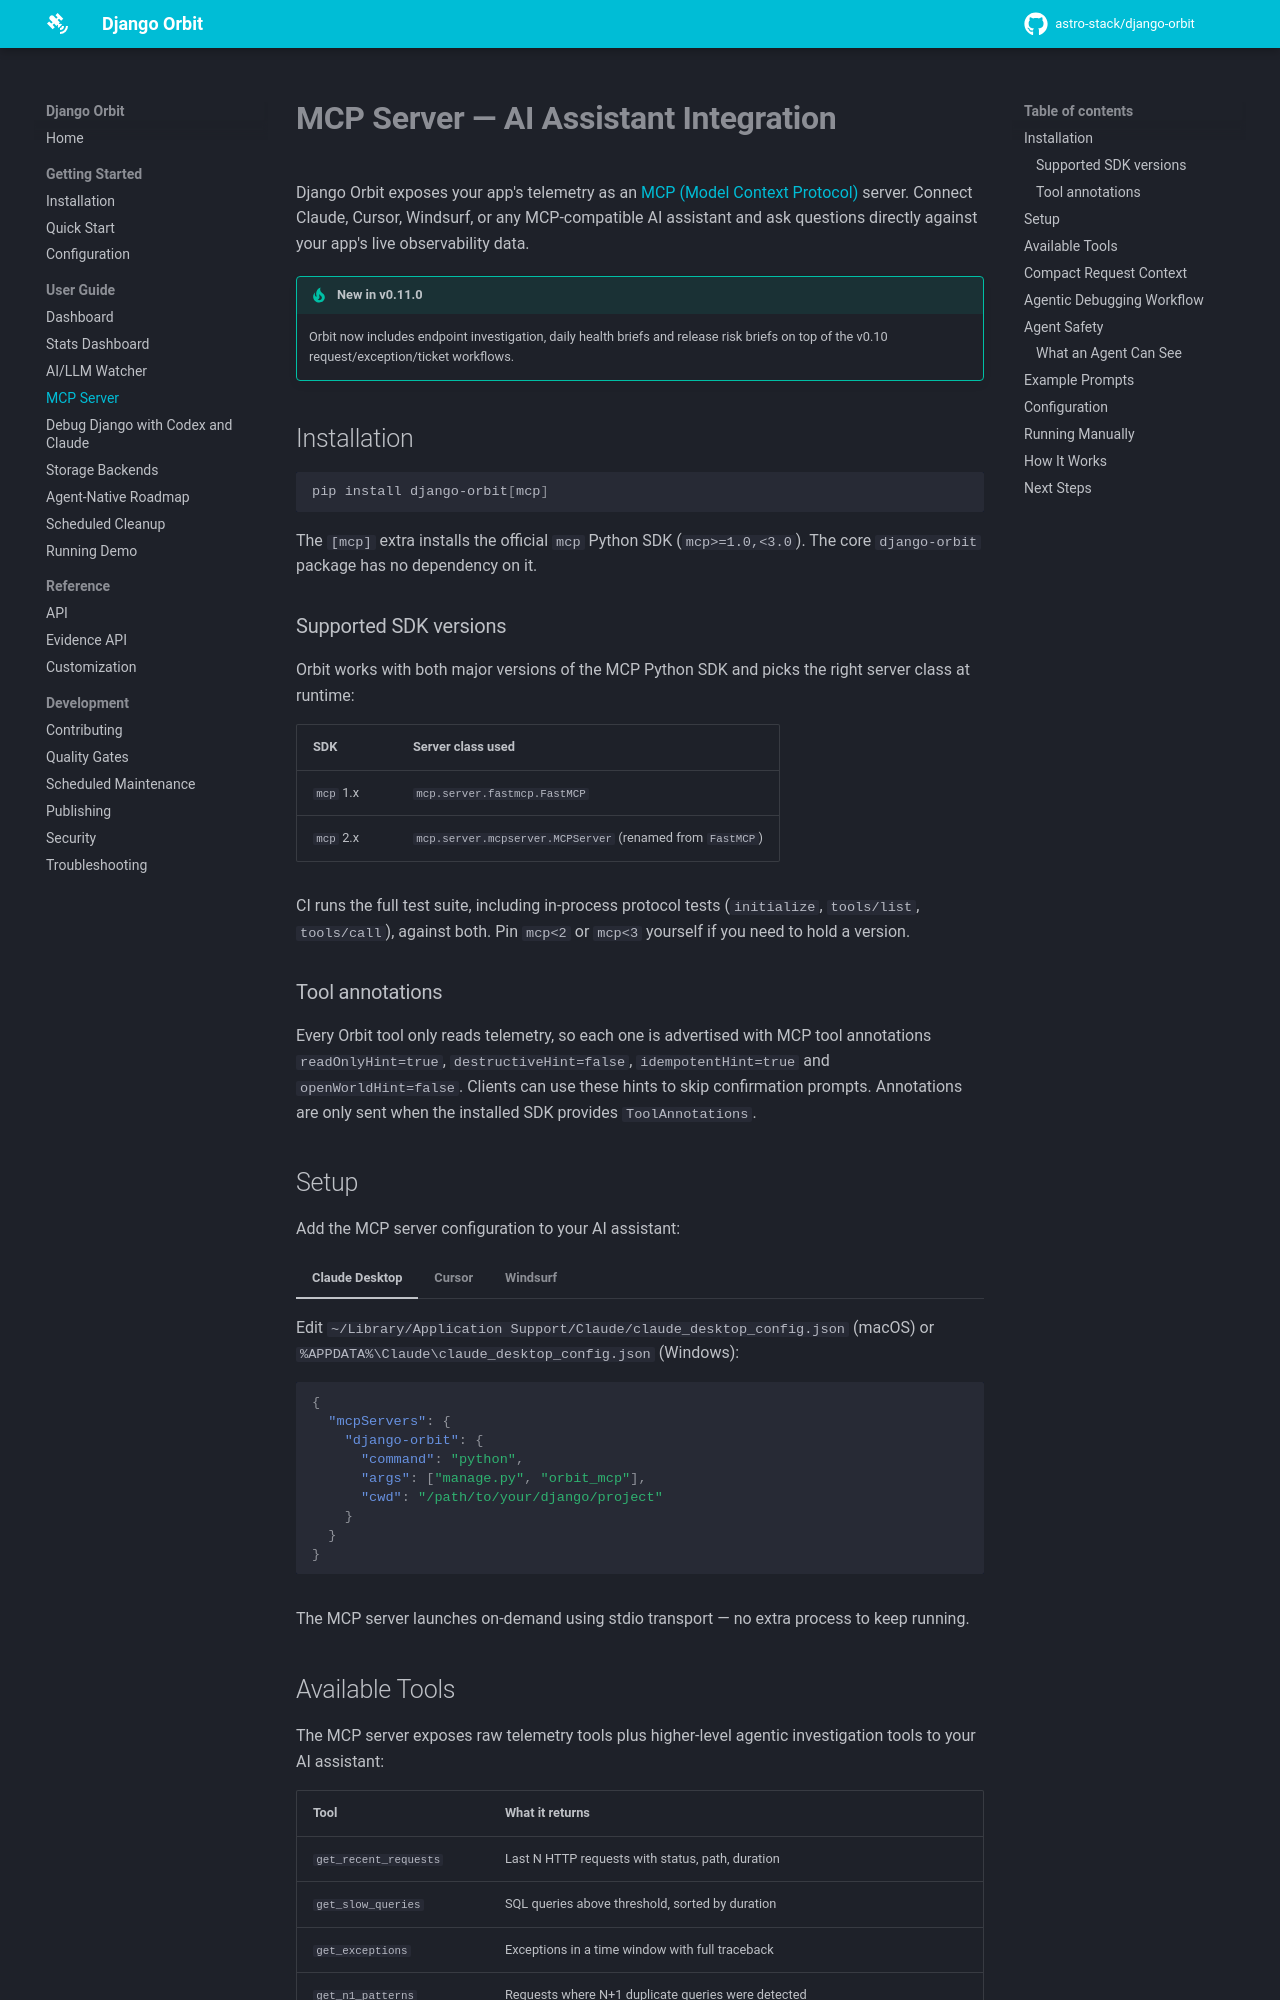

repository: astro-stack/django-orbit · page: mcp/index.html · generator: mkdocs

# MCP Server — AI Assistant Integration

Django Orbit exposes your app's telemetry as an [MCP (Model Context Protocol)](https://modelcontextprotocol.io) server. Connect Claude, Cursor, Windsurf, or any MCP-compatible AI assistant and ask questions directly against your app's live observability data.

!!! tip "New in v0.11.0"
    Orbit now includes endpoint investigation, daily health briefs and release risk briefs on top of the v0.10 request/exception/ticket workflows.

## Installation

```bash
pip install django-orbit[mcp]
```

The `[mcp]` extra installs the official `mcp` Python SDK (`mcp>=1.0,<3.0`). The core `django-orbit` package has no dependency on it.

### Supported SDK versions

Orbit works with both major versions of the MCP Python SDK and picks the right server class at runtime:

| SDK | Server class used |
| --- | --- |
| `mcp` 1.x | `mcp.server.fastmcp.FastMCP` |
| `mcp` 2.x | `mcp.server.mcpserver.MCPServer` (renamed from `FastMCP`) |

CI runs the full test suite, including in-process protocol tests (`initialize`, `tools/list`, `tools/call`), against both. Pin `mcp<2` or `mcp<3` yourself if you need to hold a version.

### Tool annotations

Every Orbit tool only reads telemetry, so each one is advertised with MCP tool annotations `readOnlyHint=true`, `destructiveHint=false`, `idempotentHint=true` and `openWorldHint=false`. Clients can use these hints to skip confirmation prompts. Annotations are only sent when the installed SDK provides `ToolAnnotations`.

## Setup

Add the MCP server configuration to your AI assistant:

=== "Claude Desktop"

    Edit `~/Library/Application Support/Claude/claude_desktop_config.json` (macOS) or `%APPDATA%\Claude\claude_desktop_config.json` (Windows):

    ```json
    {
      "mcpServers": {
        "django-orbit": {
          "command": "python",
          "args": ["manage.py", "orbit_mcp"],
          "cwd": "/path/to/your/django/project"
        }
      }
    }
    ```

=== "Cursor"

    Edit `.cursor/mcp.json` in your project:

    ```json
    {
      "mcpServers": {
        "django-orbit": {
          "command": "python",
          "args": ["manage.py", "orbit_mcp"],
          "cwd": "/path/to/your/django/project"
        }
      }
    }
    ```

=== "Windsurf"

    Edit `~/.windsurfrc`:

    ```json
    {
      "mcpServers": {
        "django-orbit": {
          "command": "python",
          "args": ["manage.py", "orbit_mcp"],
          "cwd": "/path/to/your/django/project"
        }
      }
    }
    ```

The MCP server launches on-demand using stdio transport — no extra process to keep running.
